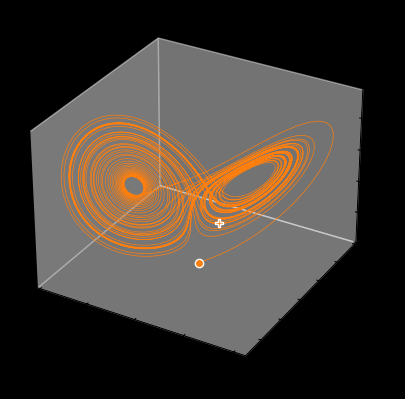

Generate this figure with matplotlib: (Note: this script raises an exception after producing the figure.)
#--Code to integrate the Lorenz system in time,
#--and plot a nice "butterfly" curve

import numpy as np
import matplotlib.pyplot as plt
from scipy.integrate import odeint
from mpl_toolkits.mplot3d import Axes3D

#--Coefficients
sigma = 10.
rho = 28.
beta = 8/3.

#--Time derivatives
def f(X, t):
  x, y, z = X
  dxdt = sigma*(y-x)
  dydt = x*(rho-z) - y
  dzdt = x*y - beta*z
  return dxdt, dydt, dzdt

#--Integration time and timestep
tf=50.
dt=0.01
t = np.arange(0.0,tf,dt)

#--Initial conditions
X0 = [1., 1., 1.]

#--Integration
sol = odeint(f, X0, t)
x=sol[:,0]
y=sol[:,1]
z=sol[:,2]

#--Get start and end point of the integration
x0,y0,z0=x[0],y[0],z[0]
xf,yf,zf=x[-1],y[-1],z[-1]

#--Plot
fig = plt.figure(num="Lorenz attractor")
ax = plt.axes(projection='3d')
ax.plot(x,y,z,"C1-", lw=0.5)
#--Add start and end point of the integration
ax.plot([x0],[y0],[z0],marker='o',markerfacecolor='C1', markeredgecolor='w')
ax.plot([xf],[yf],[zf],marker='P',markerfacecolor='C1', markeredgecolor='w')
#--Add a black background
fig.set_facecolor('black')
ax.set_facecolor('black')
ax.grid(False)
ax.w_xaxis.set_pane_color((0.0, 0.0, 0.0, 0.0))
ax.w_yaxis.set_pane_color((0.0, 0.0, 0.0, 0.0))
ax.w_zaxis.set_pane_color((0.0, 0.0, 0.0, 0.0))
#
plt.tight_layout()
plt.show()
